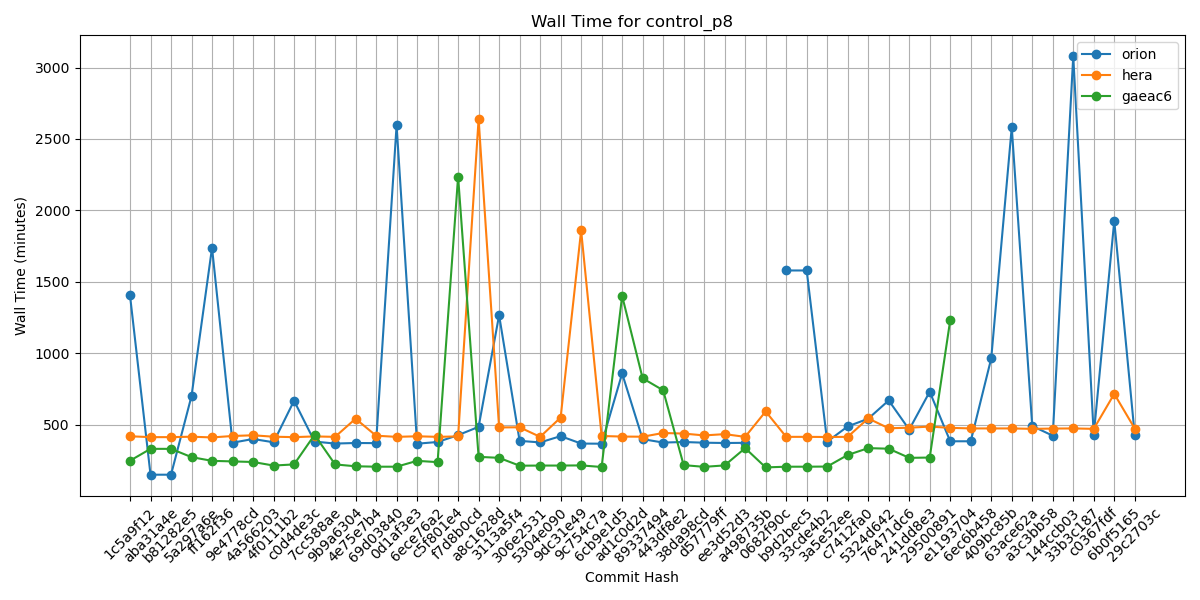

Values plotted in this chart, from the file beside it:
Hash, orion, hera, gaeac6
1c5a9f12, 1404, 418, 247
aba31a4e, 149, 412, 330
b81282e5, 149, 412, 330
5a297a6e, 700, 415, 272
ff162f36, 1738, 410, 246
9e4778cd, 373, 420, 242
4a566203, 399, 425, 238
4f0111b2, 376, 415, 213
c0d4de3c, 667, 412, 221
7cc588ae, 381, 417, 428
9b9a6304, 367, 414, 221
4e75e7b4, 371, 541, 208
69d03840, 370, 422, 205
0d1af3e3, 2595, 414, 205
6ece76a2, 366, 418, 246
c5f801e4, 378, 414, 237
f7d8b0cd, 426, 417, 2237
a8c1628d, 484, 2639, 274
3113a5f4, 1266, 480, 267
306e2531, 386, 481, 212
5304e090, 375, 414, 213
9dc31e49, 419, 549, 213
9c754c7a, 367, 1859, 214
6cb9e1d5, 366, 420, 203
ad1c0d2d, 858, 416, 1401
89337494, 398, 415, 824
443df8e2, 374, 441, 740
38da98cd, 378, 437, 216
d57779ff, 373, 424, 204
ee3d52d3, 371, 433, 214
a498735b, 372, 414, 335
0682f90c, , 592, 200
b9d2bec5, 1579, 414, 205
33cde4b2, 1579, 414, 205
3a5e52ee, 380, 413, 206
c7412fa0, 487, 414, 287
5324d642, 541, 543, 335
76471dc6, 669, 474, 331
241dd8e3, 465, 478, 267
29500891, 730, 486, 269
e1193704, 383, 477, 1231
6ec6b458, 383, 473, 
409bc85b, 963, 473, 
63ace62a, 2581, 473, 
a3c3bb58, 490, 470, 
144ccb03, 422, 472, 
33b3c187, 3079, 473, 
c0367fdf, 428, 470, 
6b0f5165, 1926, 715, 
29c2703c, 424, 472, 
